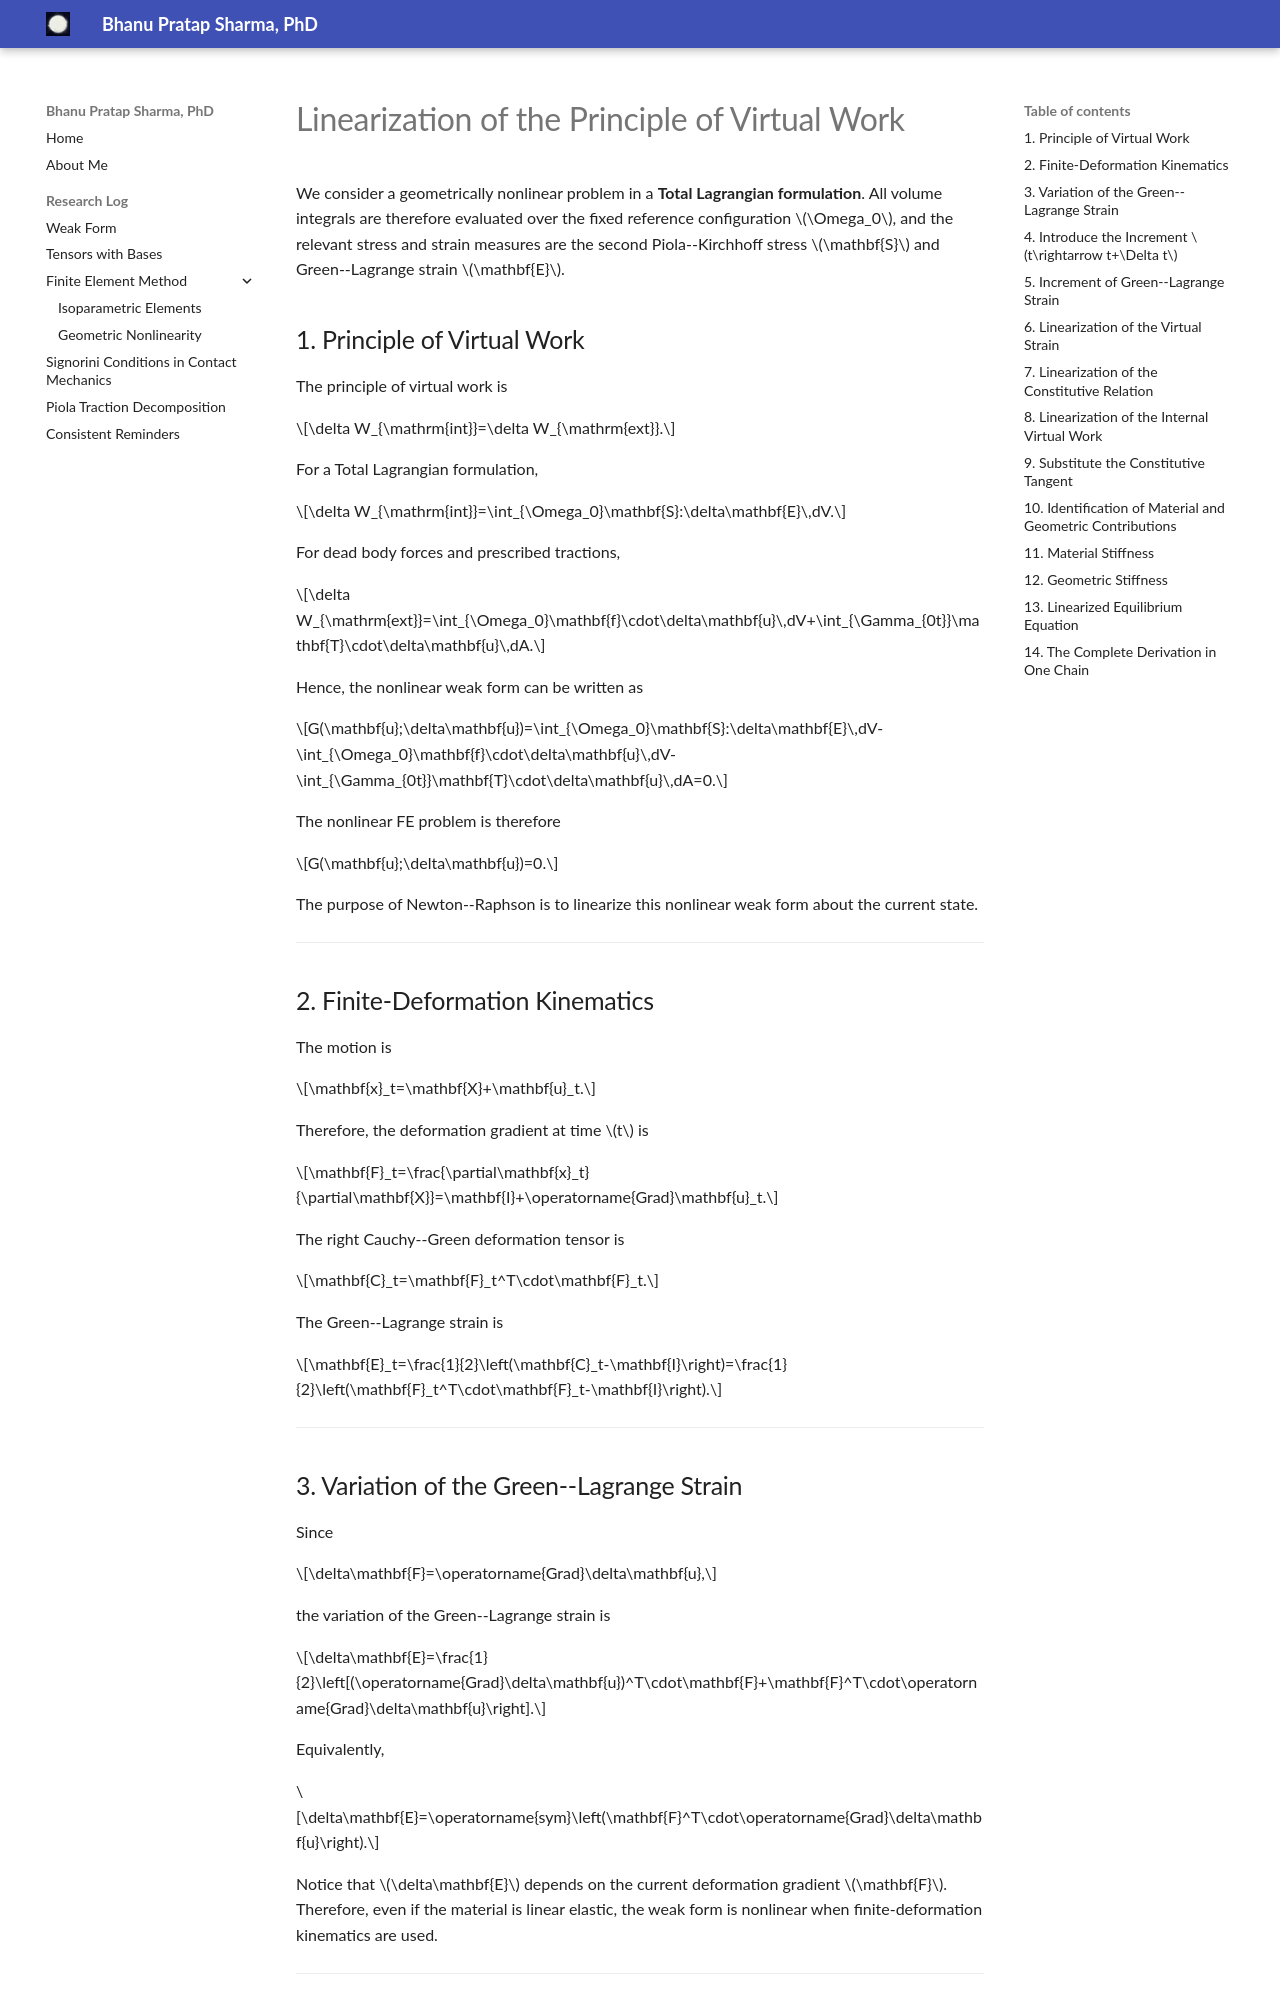

repository: bhanups1991/bhanups1991.github.io · page: linearized_weak_form_TL/index.html · generator: mkdocs

# Linearization of the Principle of Virtual Work

We consider a geometrically nonlinear problem in a **Total Lagrangian formulation**. All volume integrals are therefore evaluated over the fixed reference configuration $\Omega_0$, and the relevant stress and strain measures are the second Piola--Kirchhoff stress $\mathbf{S}$ and Green--Lagrange strain $\mathbf{E}$.

## 1. Principle of Virtual Work

The principle of virtual work is

$$\delta W_{\mathrm{int}}=\delta W_{\mathrm{ext}}.$$

For a Total Lagrangian formulation,

$$\delta W_{\mathrm{int}}=\int_{\Omega_0}\mathbf{S}:\delta\mathbf{E}\,dV.$$

For dead body forces and prescribed tractions,

$$\delta W_{\mathrm{ext}}=\int_{\Omega_0}\mathbf{f}\cdot\delta\mathbf{u}\,dV+\int_{\Gamma_{0t}}\mathbf{T}\cdot\delta\mathbf{u}\,dA.$$

Hence, the nonlinear weak form can be written as

$$G(\mathbf{u};\delta\mathbf{u})=\int_{\Omega_0}\mathbf{S}:\delta\mathbf{E}\,dV-\int_{\Omega_0}\mathbf{f}\cdot\delta\mathbf{u}\,dV-\int_{\Gamma_{0t}}\mathbf{T}\cdot\delta\mathbf{u}\,dA=0.$$

The nonlinear FE problem is therefore

$$G(\mathbf{u};\delta\mathbf{u})=0.$$

The purpose of Newton--Raphson is to linearize this nonlinear weak form about the current state.

---

## 2. Finite-Deformation Kinematics

The motion is

$$\mathbf{x}_t=\mathbf{X}+\mathbf{u}_t.$$

Therefore, the deformation gradient at time $t$ is

$$\mathbf{F}_t=\frac{\partial\mathbf{x}_t}{\partial\mathbf{X}}=\mathbf{I}+\operatorname{Grad}\mathbf{u}_t.$$

The right Cauchy--Green deformation tensor is

$$\mathbf{C}_t=\mathbf{F}_t^T\cdot\mathbf{F}_t.$$

The Green--Lagrange strain is

$$\mathbf{E}_t=\frac{1}{2}\left(\mathbf{C}_t-\mathbf{I}\right)=\frac{1}{2}\left(\mathbf{F}_t^T\cdot\mathbf{F}_t-\mathbf{I}\right).$$

---

## 3. Variation of the Green--Lagrange Strain

Since

$$\delta\mathbf{F}=\operatorname{Grad}\delta\mathbf{u},$$

the variation of the Green--Lagrange strain is

$$\delta\mathbf{E}=\frac{1}{2}\left[(\operatorname{Grad}\delta\mathbf{u})^T\cdot\mathbf{F}+\mathbf{F}^T\cdot\operatorname{Grad}\delta\mathbf{u}\right].$$

Equivalently,

$$\delta\mathbf{E}=\operatorname{sym}\left(\mathbf{F}^T\cdot\operatorname{Grad}\delta\mathbf{u}\right).$$

Notice that $\delta\mathbf{E}$ depends on the current deformation gradient $\mathbf{F}$. Therefore, even if the material is linear elastic, the weak form is nonlinear when finite-deformation kinematics are used.

---
